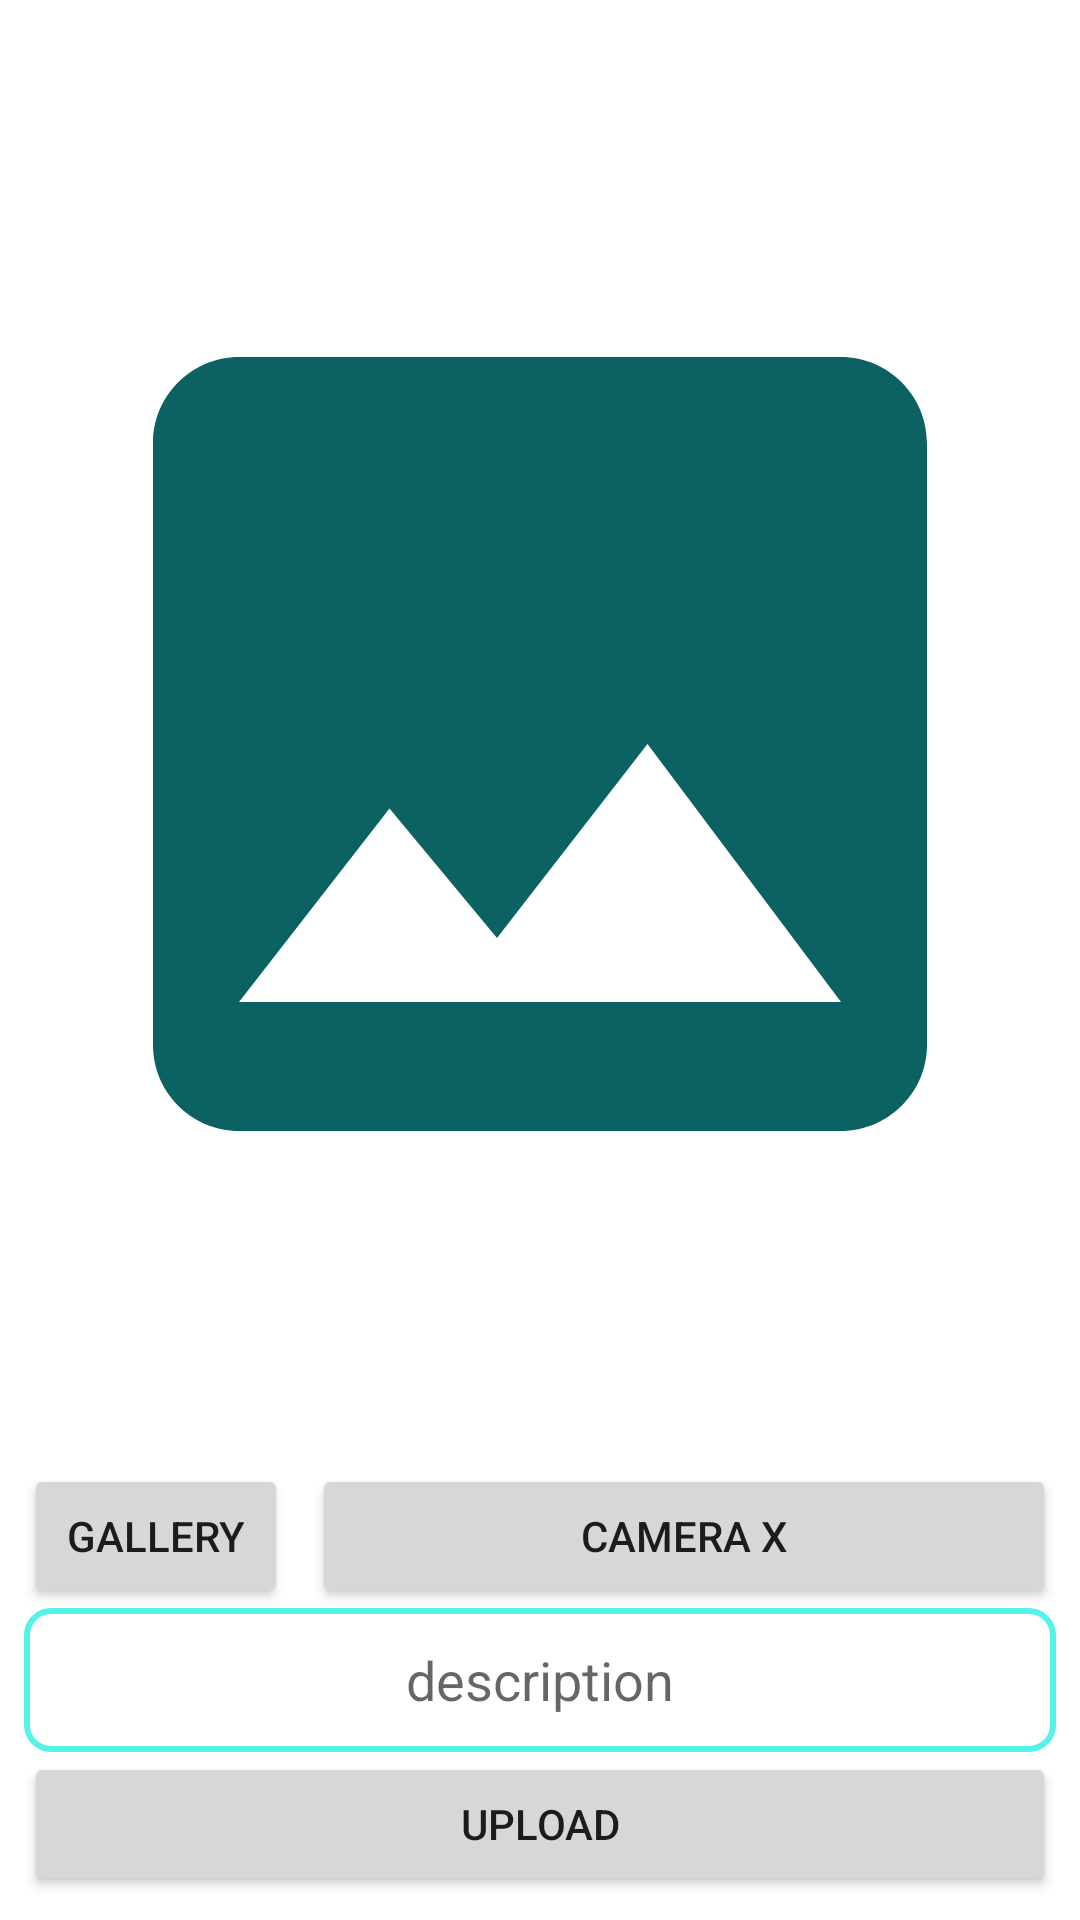

Here is an Android app screen rendered from its layout file. Give the layout XML and the strings, colors and styles it references.
<!-- AndroidManifest.xml: application theme Theme.StoryApp -->
<!-- res/layout/activity_add_story.xml -->
<?xml version="1.0" encoding="utf-8"?>
<androidx.constraintlayout.widget.ConstraintLayout xmlns:android="http://schemas.android.com/apk/res/android"
    xmlns:app="http://schemas.android.com/apk/res-auto"
    xmlns:tools="http://schemas.android.com/tools"
    android:layout_width="match_parent"
    android:layout_height="match_parent"
    android:padding="8dp"
    tools:context=".view.story.AddStoryActivity">


    <ImageView
        android:id="@+id/image_preview"
        android:layout_width="0dp"
        android:layout_height="0dp"
        app:layout_constraintBottom_toTopOf="@+id/gallery_button"
        app:layout_constraintEnd_toEndOf="parent"
        app:layout_constraintStart_toStartOf="parent"
        app:layout_constraintTop_toTopOf="parent"
        app:srcCompat="@drawable/baseline_photo_24" />

    <Button
        android:id="@+id/camera_x_button"
        android:layout_width="0dp"
        android:layout_height="wrap_content"
        android:layout_marginStart="8dp"
        android:text="@string/camera_x"
        app:layout_constraintBottom_toTopOf="@+id/description"
        app:layout_constraintEnd_toEndOf="parent"
        app:layout_constraintStart_toEndOf="@+id/gallery_button" />

    <Button
        android:id="@+id/gallery_button"
        android:layout_width="wrap_content"
        android:layout_height="wrap_content"
        android:text="@string/gallery"
        app:layout_constraintBottom_toBottomOf="@+id/camera_x_button"
        app:layout_constraintStart_toStartOf="parent"
        app:layout_constraintTop_toTopOf="@+id/camera_x_button" />

    <EditText
        android:id="@+id/description"
        android:layout_width="0dp"
        android:layout_height="48dp"
        android:paddingStart="8dp"
        android:padding="8dp"
        android:background="@drawable/button_bg"
        android:hint="@string/description"
        android:textAlignment="center"
        app:layout_constraintBottom_toTopOf="@+id/upload"
        app:layout_constraintEnd_toEndOf="parent"
        app:layout_constraintStart_toStartOf="parent" />

    <Button
        android:id="@+id/upload"
        android:layout_width="0dp"
        android:layout_height="wrap_content"
        android:text="@string/upload"
        app:layout_constraintBottom_toBottomOf="parent"
        app:layout_constraintEnd_toEndOf="parent"
        app:layout_constraintStart_toStartOf="parent" />

    <ProgressBar
        android:id="@+id/progressBar"
        style="?android:attr/progressBarStyle"
        android:layout_width="wrap_content"
        android:layout_height="wrap_content"
        android:visibility="gone"
        app:layout_constraintBottom_toBottomOf="parent"
        app:layout_constraintEnd_toEndOf="parent"
        app:layout_constraintStart_toStartOf="parent"
        app:layout_constraintTop_toTopOf="parent" />

</androidx.constraintlayout.widget.ConstraintLayout>
<!-- resources referenced by this layout -->
<resources>
  <!-- drawable baseline_photo_24 (drawable) -->
  <vector android:height="24dp" android:tint="@color/cyan_800"
      android:viewportHeight="24" android:viewportWidth="24"
      android:width="24dp" xmlns:android="http://schemas.android.com/apk/res/android">
      <path android:fillColor="@android:color/white" android:pathData="M21,19V5c0,-1.1 -0.9,-2 -2,-2H5c-1.1,0 -2,0.9 -2,2v14c0,1.1 0.9,2 2,2h14c1.1,0 2,-0.9 2,-2zM8.5,13.5l2.5,3.01L14.5,12l4.5,6H5l3.5,-4.5z"/>
  </vector>
  <!-- drawable button_bg (drawable) -->
  <?xml version="1.0" encoding="utf-8"?>
  <shape xmlns:android="http://schemas.android.com/apk/res/android">
  
      <corners android:radius="8dp"/>
      <stroke android:color="@color/cyan_300"
          android:width="2dp"/>
  </shape>
  <string name="camera_x">Camera X</string>
  <string name="description">description</string>
  <string name="gallery">Gallery</string>
  <string name="upload">Upload</string>
  <style name="Theme.StoryApp" parent="Theme.MaterialComponents.DayNight.DarkActionBar">
          
          <item name="colorPrimary">@color/cyan_500</item>
          <item name="colorPrimaryVariant">@color/cyan_600</item>
          <item name="colorOnPrimary">@color/white</item>
          
          <item name="colorSecondary">@color/cyan_800</item>
          <item name="colorSecondaryVariant">@color/cyan_900</item>
          <item name="colorOnSecondary">@color/black</item>
          
          <item name="android:statusBarColor">?attr/colorPrimaryVariant</item>
          
      </style>
  <color name="cyan_800">#0c6163</color>
  <color name="cyan_300">#56f2e9</color>
  <color name="cyan_500">#0abdba</color>
  <color name="cyan_600">#059b9c</color>
  <color name="white">#FFFFFFFF</color>
  <color name="cyan_900">#0f5152</color>
  <color name="black">#FF000000</color>
</resources>
